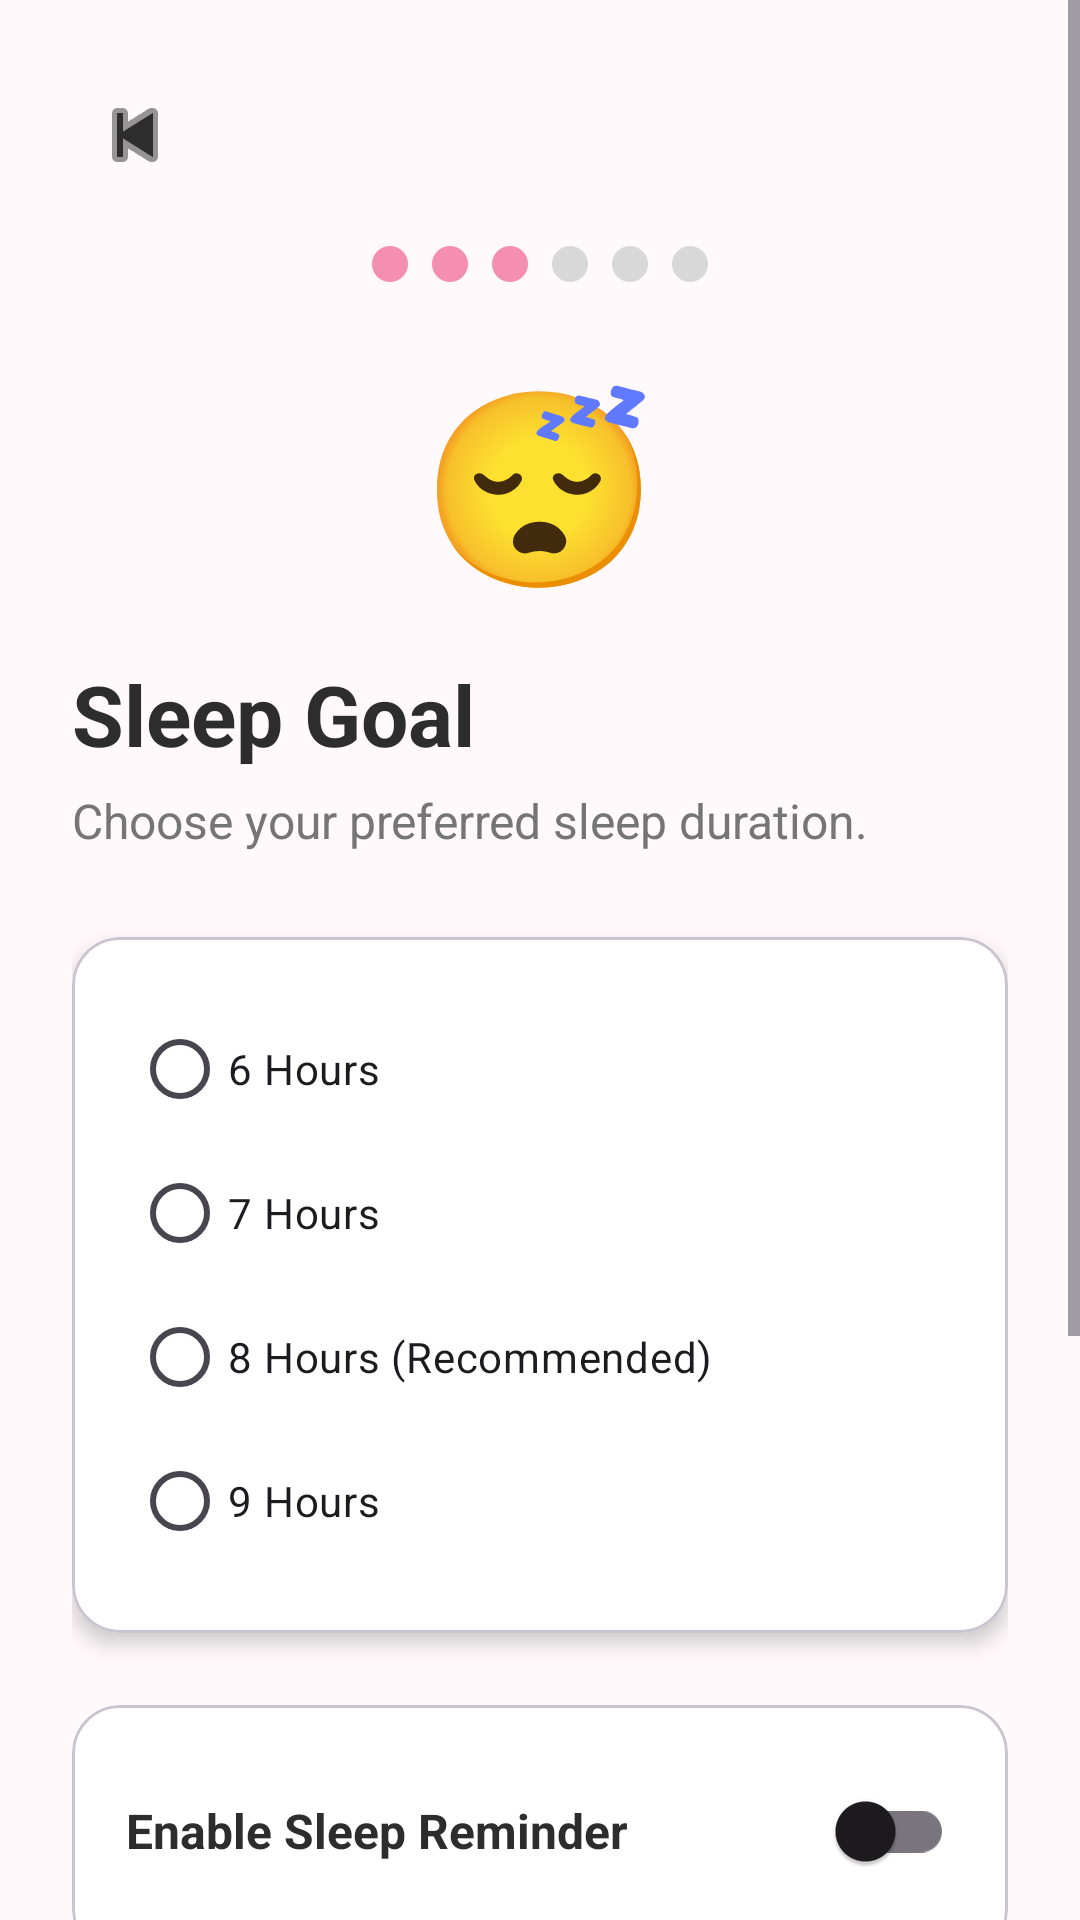

The Android layout XML behind this screen, and the referenced resources:
<!-- AndroidManifest.xml: application theme Theme.CLOMI -->
<!-- res/layout/activity_sleep_setup.xml -->
<?xml version="1.0" encoding="utf-8"?>
<ScrollView xmlns:android="http://schemas.android.com/apk/res/android"
    xmlns:app="http://schemas.android.com/apk/res-auto"
    xmlns:tools="http://schemas.android.com/tools"
    android:layout_width="match_parent"
    android:layout_height="match_parent"
    android:background="@color/background"
    tools:context=".activities.onboarding.SleepSetupActivity">

    <LinearLayout
        android:layout_width="match_parent"
        android:layout_height="wrap_content"
        android:orientation="vertical"
        android:padding="24dp">

        

        <ImageButton
            android:id="@+id/btnBack"
            android:layout_width="42dp"
            android:layout_height="42dp"
            android:background="@android:color/transparent"
            android:contentDescription="@string/back"
            android:src="@android:drawable/ic_media_previous"
            app:tint="@color/text_primary" />

        

        <LinearLayout
            android:layout_width="wrap_content"
            android:layout_height="wrap_content"
            android:layout_gravity="center_horizontal"
            android:layout_marginTop="12dp"
            android:orientation="horizontal">

            <View
                android:layout_width="12dp"
                android:layout_height="12dp"
                android:layout_margin="4dp"
                android:background="@drawable/dot_active"/>

            <View
                android:layout_width="12dp"
                android:layout_height="12dp"
                android:layout_margin="4dp"
                android:background="@drawable/dot_active"/>

            <View
                android:layout_width="12dp"
                android:layout_height="12dp"
                android:layout_margin="4dp"
                android:background="@drawable/dot_active"/>

            <View
                android:layout_width="12dp"
                android:layout_height="12dp"
                android:layout_margin="4dp"
                android:background="@drawable/dot_inactive"/>

            <View
                android:layout_width="12dp"
                android:layout_height="12dp"
                android:layout_margin="4dp"
                android:background="@drawable/dot_inactive"/>

            <View
                android:layout_width="12dp"
                android:layout_height="12dp"
                android:layout_margin="4dp"
                android:background="@drawable/dot_inactive"/>

        </LinearLayout>

        

        <TextView
            android:layout_width="wrap_content"
            android:layout_height="wrap_content"
            android:layout_gravity="center_horizontal"
            android:layout_marginTop="20dp"
            android:text="😴"
            android:textSize="64sp"/>

        

        <TextView
            android:layout_width="wrap_content"
            android:layout_height="wrap_content"
            android:layout_marginTop="16dp"
            android:text="Sleep Goal"
            android:textColor="@color/text_primary"
            android:textSize="28sp"
            android:textStyle="bold"/>

        

        <TextView
            android:layout_width="wrap_content"
            android:layout_height="wrap_content"
            android:layout_marginTop="6dp"
            android:text="Choose your preferred sleep duration."
            android:textColor="@color/text_secondary"
            android:textSize="16sp"/>

        

        <com.google.android.material.card.MaterialCardView
            android:layout_width="match_parent"
            android:layout_height="wrap_content"
            android:layout_marginTop="28dp"
            app:cardBackgroundColor="@color/card"
            app:cardCornerRadius="16dp"
            app:cardElevation="4dp">

            <RadioGroup
                android:id="@+id/rgSleepHours"
                android:layout_width="match_parent"
                android:layout_height="wrap_content"
                android:padding="20dp">

                <RadioButton
                    android:id="@+id/rb6Hours"
                    android:layout_width="wrap_content"
                    android:layout_height="wrap_content"
                    android:text="6 Hours"/>

                <RadioButton
                    android:id="@+id/rb7Hours"
                    android:layout_width="wrap_content"
                    android:layout_height="wrap_content"
                    android:text="7 Hours"/>

                <RadioButton
                    android:id="@+id/rb8Hours"
                    android:layout_width="wrap_content"
                    android:layout_height="wrap_content"
                    android:text="8 Hours (Recommended)"/>

                <RadioButton
                    android:id="@+id/rb9Hours"
                    android:layout_width="wrap_content"
                    android:layout_height="wrap_content"
                    android:text="9 Hours"/>

            </RadioGroup>

        </com.google.android.material.card.MaterialCardView>

        

        <com.google.android.material.card.MaterialCardView
            android:layout_width="match_parent"
            android:layout_height="wrap_content"
            android:layout_marginTop="24dp"
            app:cardBackgroundColor="@color/card"
            app:cardCornerRadius="16dp">

            <LinearLayout
                android:layout_width="match_parent"
                android:layout_height="wrap_content"
                android:gravity="center_vertical"
                android:orientation="horizontal"
                android:padding="18dp">

                <TextView
                    android:layout_width="0dp"
                    android:layout_height="wrap_content"
                    android:layout_weight="1"
                    android:text="Enable Sleep Reminder"
                    android:textColor="@color/text_primary"
                    android:textSize="16sp"
                    android:textStyle="bold"/>

                <androidx.appcompat.widget.SwitchCompat
                    android:id="@+id/switchReminder"
                    android:layout_width="wrap_content"
                    android:layout_height="wrap_content"/>

            </LinearLayout>

        </com.google.android.material.card.MaterialCardView>

        

        <com.google.android.material.card.MaterialCardView
            android:layout_width="match_parent"
            android:layout_height="wrap_content"
            android:layout_marginTop="24dp"
            app:cardBackgroundColor="@color/primary_light"
            app:cardCornerRadius="16dp">

            <TextView
                android:layout_width="match_parent"
                android:layout_height="wrap_content"
                android:padding="18dp"
                android:text="Recommendation&#10;&#10;Adults generally benefit from 7–9 hours of sleep each night."
                android:textColor="@color/text_primary"
                android:textSize="15sp"/>

        </com.google.android.material.card.MaterialCardView>

        

        <com.google.android.material.button.MaterialButton
            android:id="@+id/btnContinue"
            android:layout_width="match_parent"
            android:layout_height="56dp"
            android:layout_marginTop="30dp"
            android:layout_marginBottom="24dp"
            android:text="Continue"
            android:textAllCaps="false"
            android:textSize="16sp"
            app:backgroundTint="@color/primary"
            app:cornerRadius="16dp"/>

    </LinearLayout>

</ScrollView>
<!-- resources referenced by this layout -->
<resources>
  <color name="background">#FFF9FB</color>
  <color name="card">#FFFFFF</color>
  <color name="primary">#F48FB1</color>
  <color name="primary_light">#FCE4EC</color>
  <color name="text_primary">#2D2D2D</color>
  <color name="text_secondary">#757575</color>
  <!-- drawable dot_active (drawable) -->
  <?xml version="1.0" encoding="utf-8"?>
  <shape xmlns:android="http://schemas.android.com/apk/res/android"
      android:shape="oval">
  
      <size
          android:width="12dp"
          android:height="12dp"/>
  
      <solid android:color="@color/primary"/>
  
  </shape>
  <!-- drawable dot_inactive (drawable) -->
  <?xml version="1.0" encoding="utf-8"?>
  <shape xmlns:android="http://schemas.android.com/apk/res/android"
      android:shape="oval">
  
      <size
          android:width="12dp"
          android:height="12dp"/>
  
      <solid android:color="#D8D8D8"/>
  
  </shape>
  <string name="back">Back</string>
  <style name="Theme.CLOMI" parent="Base.Theme.CLOMI" />
  <style name="Base.Theme.CLOMI" parent="Theme.Material3.Light.NoActionBar">
  
          
          <item name="colorPrimary">@color/primary</item>
          <item name="colorPrimaryContainer">@color/primary_light</item>
          <item name="colorOnPrimary">@color/white</item>
  
          
          <item name="android:windowBackground">@color/background</item>
  
          
          <item name="android:statusBarColor">@color/background</item>
          <item name="android:navigationBarColor">@color/background</item>
  
      </style>
  <color name="white">#FFFFFF</color>
</resources>
